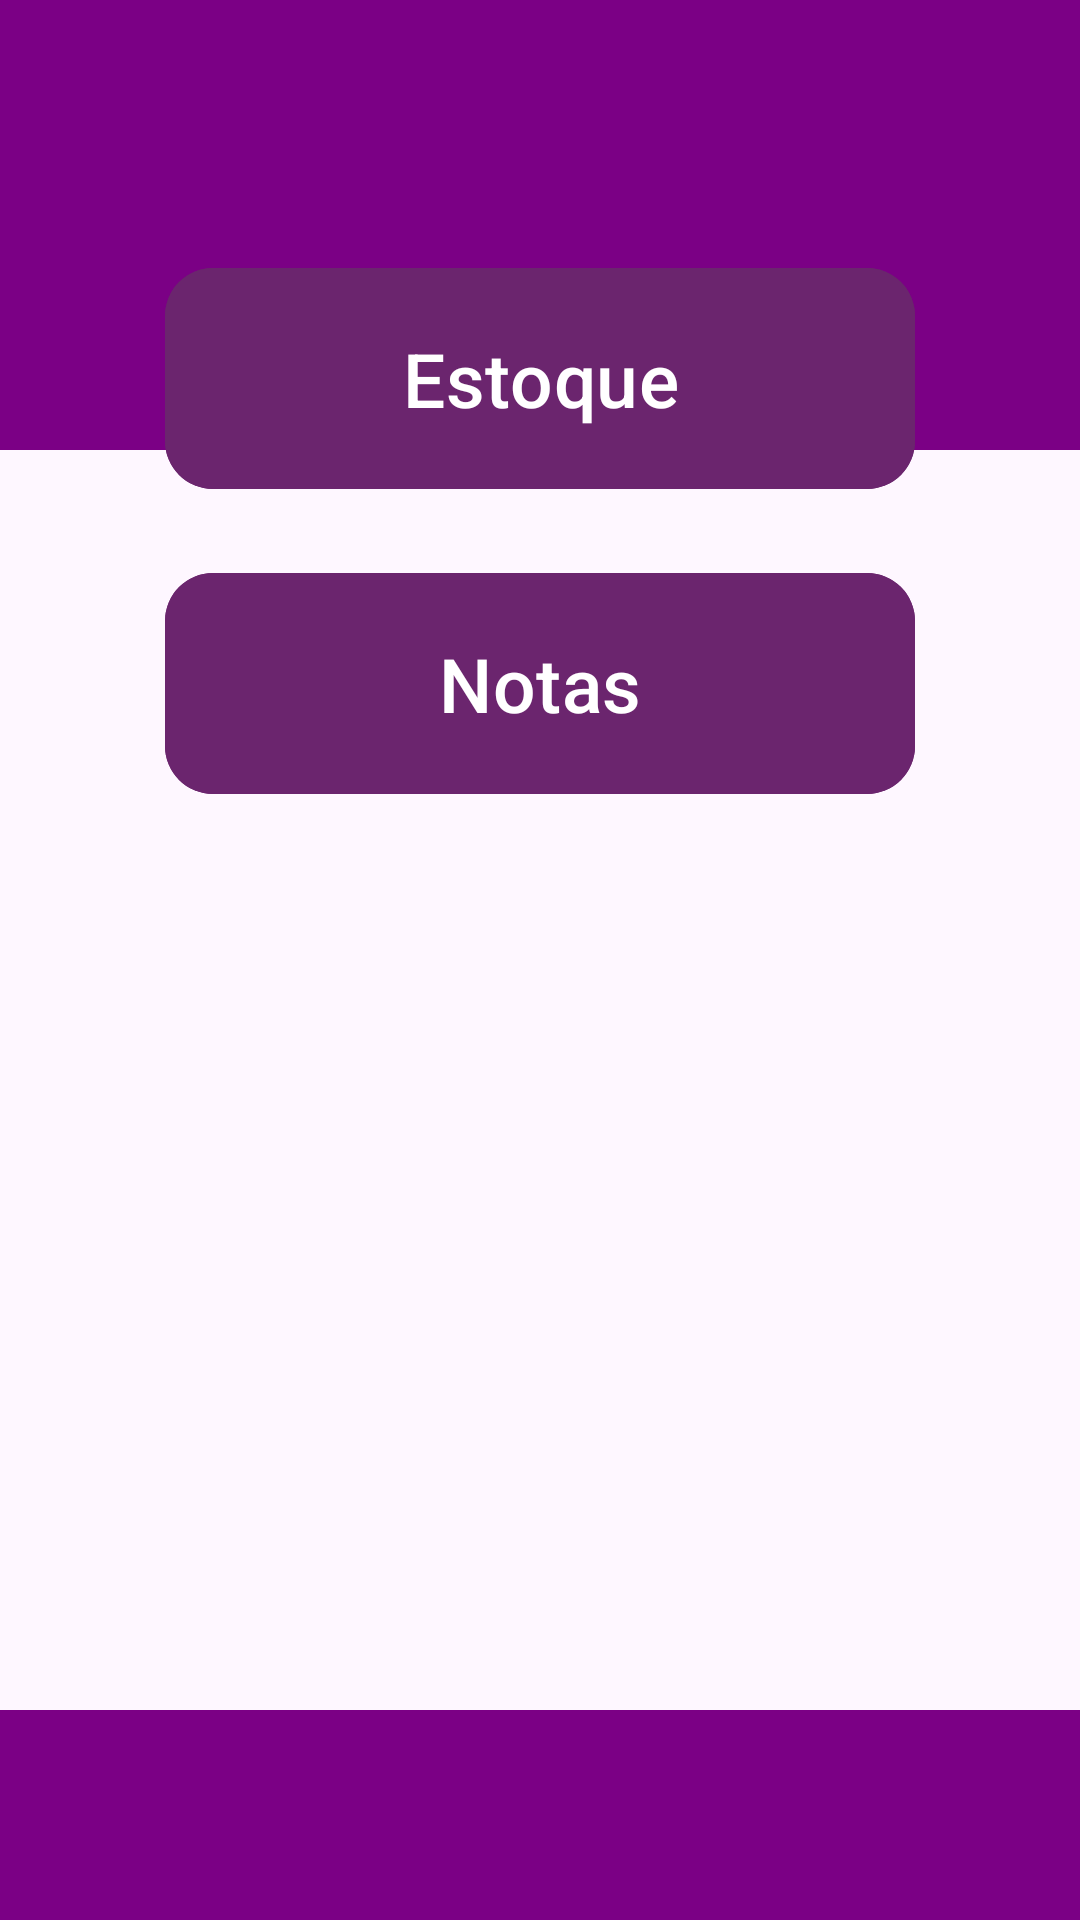

The Android layout XML behind this screen, and the referenced resources:
<!-- AndroidManifest.xml: application theme Theme.BomDemais -->
<!-- res/layout/activity_main.xml -->
<?xml version="1.0" encoding="utf-8"?>
<androidx.constraintlayout.widget.ConstraintLayout xmlns:tools="http://schemas.android.com/tools"
    android:id="@+id/main"
    xmlns:android="http://schemas.android.com/apk/res/android"
    xmlns:app="http://schemas.android.com/apk/res-auto"
    android:layout_width="match_parent"
    android:layout_height="match_parent">

    
    <View
        android:id="@+id/top_bar"
        android:layout_width="0dp"
        android:layout_height="150dp"
        android:background="@drawable/background_top_bar"
        app:layout_constraintTop_toTopOf="parent"
        app:layout_constraintStart_toStartOf="parent"
        app:layout_constraintEnd_toEndOf="parent"/>

    
    <ImageView
        android:id="@+id/btn_return"
        android:layout_width="167dp"
        android:layout_height="143dp"
        android:layout_margin="16dp"
        android:layout_marginStart="16dp"
        android:layout_marginTop="16dp"
        android:src="@drawable/logo"
        app:layout_constraintBottom_toBottomOf="@id/top_bar"
        app:layout_constraintEnd_toEndOf="@id/top_bar"
        app:layout_constraintStart_toStartOf="@id/top_bar"
        app:layout_constraintTop_toTopOf="@id/top_bar" />

    <com.google.android.material.button.MaterialButton
        android:id="@+id/btn_estoque"
        android:layout_width="250dp"
        android:layout_height="wrap_content"
        android:text="@string/estoque_button_text"
        android:textSize="25sp"
        android:padding="20dp"
        android:backgroundTint="@color/purple"
        android:layout_marginTop="-555dp"
        app:layout_constraintTop_toBottomOf="parent"
        app:layout_constraintStart_toStartOf="parent"
        app:layout_constraintEnd_toEndOf="parent"
        app:layout_constraintVertical_bias="0.3"
        app:shapeAppearanceOverlay="@style/ShapeAppearance" />

    
    

    
    <com.google.android.material.button.MaterialButton
        android:id="@+id/btn_notas"
        android:layout_width="250dp"
        android:layout_height="wrap_content"
        android:text="@string/Notas_button_text"
        android:textSize="25sp"
        android:padding="20dp"
        android:backgroundTint="@color/purple"
        app:layout_constraintTop_toBottomOf="@id/btn_estoque"
        app:layout_constraintStart_toStartOf="parent"
        app:layout_constraintEnd_toEndOf="parent"
        android:layout_marginTop="20dp"
        app:shapeAppearanceOverlay="@style/ShapeAppearance" />

    
    <View
        android:id="@+id/bottom_bar"
        android:layout_width="0dp"
        android:layout_height="70dp"
        android:background="@drawable/background_bottom_bar"
        app:layout_constraintBottom_toBottomOf="parent"
        app:layout_constraintStart_toStartOf="parent"
        app:layout_constraintEnd_toEndOf="parent"/>

</androidx.constraintlayout.widget.ConstraintLayout>
<!-- resources referenced by this layout -->
<resources>
  <color name="purple">#6b256e </color>
  <!-- drawable background_bottom_bar (drawable) -->
  <?xml version="1.0" encoding="utf-8"?>
  <shape xmlns:android="http://schemas.android.com/apk/res/android">
      <solid android:color="#7b0085" /> 
      <corners
          android:topLeftRadius="0dp"
          android:topRightRadius="0dp"
          android:bottomLeftRadius="0dp"
          android:bottomRightRadius="0dp" />
  </shape>
  <!-- drawable background_top_bar (drawable) -->
  <?xml version="1.0" encoding="utf-8"?>
  <shape xmlns:android="http://schemas.android.com/apk/res/android">
      <solid android:color="#7b0085"/> 
  
      
      <corners android:bottomRightRadius="0dp"/>
  </shape>
  <string name="Notas_button_text">Notas</string>
  <string name="estoque_button_text">Estoque</string>
  <string name="financeiro_button_text">Financeiro</string>
  <style name="ShapeAppearance">
          <item name="cornerFamily">rounded</item>
          <item name="cornerSize">16dp</item> 
      </style>
  <style name="Theme.BomDemais" parent="Base.Theme.BomDemais" />
  <style name="Base.Theme.BomDemais" parent="Theme.Material3.DayNight.NoActionBar">
          
          
      </style>
</resources>
